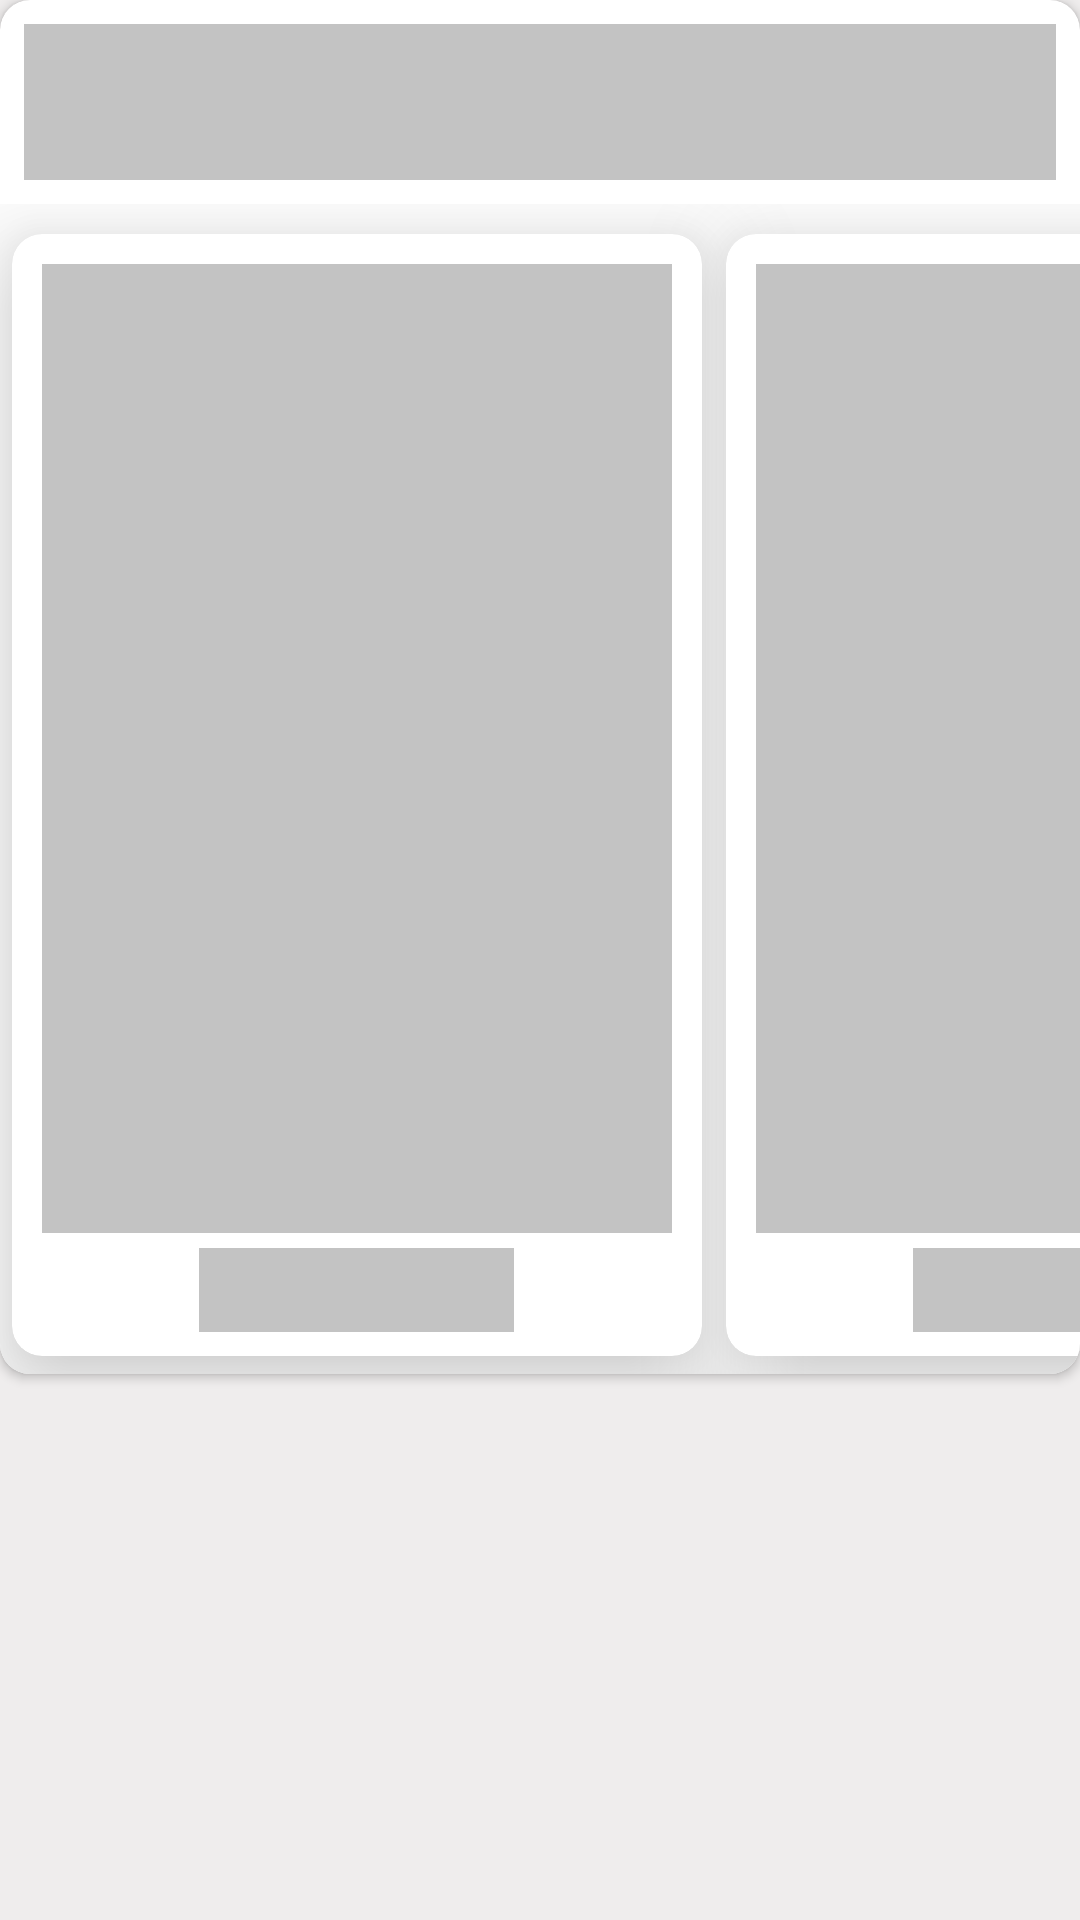

Reconstruct the res/layout file that produces this screen, plus the resources it refers to.
<!-- AndroidManifest.xml: application theme Theme.BookFinder -->
<!-- res/layout/shimmer_home_item.xml -->
<?xml version="1.0" encoding="utf-8"?>
<LinearLayout xmlns:android="http://schemas.android.com/apk/res/android"
        xmlns:app="http://schemas.android.com/apk/res-auto"
        xmlns:tools="http://schemas.android.com/tools"
        android:layout_width="match_parent"
        android:layout_height="wrap_content"
        android:orientation="vertical"
        android:backgroundTint="#EFEDED"
        android:background="#E8E6E6"
        app:flow_horizontalAlign="center"
        app:flow_verticalAlign="center"
        android:foregroundGravity="fill_horizontal">

    <androidx.cardview.widget.CardView
            android:layout_width="wrap_content"
            android:layout_height="wrap_content"
            app:layout_constraintTop_toTopOf="parent"
            app:layout_constraintStart_toStartOf="parent"
            app:layout_constraintEnd_toEndOf="parent"
            app:layout_constraintBottom_toBottomOf="parent"
            app:cardCornerRadius="10dp"
            android:id="@+id/cardGroup"
            android:elevation="15dp">

        <LinearLayout
                android:orientation="vertical"
                android:layout_width="match_parent"
                android:layout_height="match_parent">

            <TextView
                    android:layout_width="match_parent"
                    android:layout_height="52dp"
                    android:id="@+id/bookTitle34"
                    android:textSize="13sp"
                    android:textStyle="bold|italic"
                    android:background="#C3C3C3"
                    android:includeFontPadding="true"
                    android:layout_marginLeft="8dp"
                    android:layout_marginRight="8dp"
                    android:layout_marginTop="8dp"
                    android:layout_marginBottom="8dp"/>

            <include layout="@layout/shimmer_book_item"/>

        </LinearLayout>
    </androidx.cardview.widget.CardView>
</LinearLayout>
<!-- res/layout/shimmer_book_item.xml (included above) -->
<?xml version="1.0" encoding="utf-8"?>
<LinearLayout xmlns:android="http://schemas.android.com/apk/res/android"
        xmlns:app="http://schemas.android.com/apk/res-auto"
        xmlns:tools="http://schemas.android.com/tools"
        android:layout_width="500dp"
        android:layout_height="wrap_content"
        android:orientation="horizontal"
        android:backgroundTint="#FFFFFFFF"
        android:background="#FFFFFFFF"
        app:flow_horizontalAlign="center"
        app:flow_verticalAlign="center">

    <androidx.cardview.widget.CardView
            android:layout_width="wrap_content"
            android:layout_height="wrap_content"
            app:layout_constraintTop_toTopOf="parent"
            app:layout_constraintStart_toStartOf="parent"
            app:layout_constraintEnd_toEndOf="parent"
            app:layout_constraintBottom_toBottomOf="parent"
            app:cardCornerRadius="10dp"
            android:layout_marginRight="4dp"
            android:layout_marginLeft="4dp"
            android:layout_marginTop="10dp"
            android:layout_marginBottom="6dp"
            app:cardElevation="20dp">

        <LinearLayout
                android:orientation="vertical"
                android:layout_width="match_parent"
                android:layout_height="match_parent"
                android:textAlignment="center"
                android:baselineAligned="false"
                android:gravity="center">

            <ImageView
                    android:layout_width="210dp"
                    android:layout_height="323dp"
                    android:scaleType="centerInside"
                    android:background="#C3C3C3"
                    android:id="@+id/bookCover"
                    android:layout_marginRight="10dp"
                    android:layout_marginLeft="10dp"
                    android:layout_marginTop="10dp" />


            <TextView
                    android:layout_width="105dp"
                    android:layout_height="28dp"
                    android:id="@+id/bookTitle"
                    android:fontFamily="sans-serif"
                    android:textSize="13sp"
                    android:textStyle="bold|italic"
                    android:background="#C3C3C3"
                    android:textAlignment="center"
                    android:paddingBottom="8dp"
                    android:paddingTop="5dp"
                    android:layout_marginTop="5dp"
                    android:layout_marginBottom="8dp" />
        </LinearLayout>

    </androidx.cardview.widget.CardView>

    <androidx.cardview.widget.CardView
            android:layout_width="wrap_content"
            android:layout_height="wrap_content"
            app:layout_constraintTop_toTopOf="parent"
            app:layout_constraintStart_toStartOf="parent"
            app:layout_constraintEnd_toEndOf="parent"
            app:layout_constraintBottom_toBottomOf="parent"
            app:cardCornerRadius="10dp"
            android:layout_marginRight="4dp"
            android:layout_marginLeft="4dp"
            android:layout_marginTop="10dp"
            android:layout_marginBottom="6dp"
            app:cardElevation="20dp">

        <LinearLayout
                android:orientation="vertical"
                android:layout_width="match_parent"
                android:layout_height="match_parent"
                android:textAlignment="center"
                android:baselineAligned="false"
                android:gravity="center">

            <ImageView
                    android:layout_width="210dp"
                    android:layout_height="323dp"
                    android:scaleType="centerInside"
                    android:background="#C3C3C3"
                    android:id="@+id/bookCover1"
                    android:layout_marginRight="10dp"
                    android:layout_marginLeft="10dp"
                    android:layout_marginTop="10dp" />


            <TextView
                    android:layout_width="105dp"
                    android:layout_height="28dp"
                    android:id="@+id/bookTitle1"
                    android:fontFamily="sans-serif"
                    android:textSize="13sp"
                    android:textStyle="bold|italic"
                    android:background="#C3C3C3"
                    android:textAlignment="center"
                    android:paddingBottom="8dp"
                    android:paddingTop="5dp"
                    android:layout_marginTop="5dp"
                    android:layout_marginBottom="8dp" />
        </LinearLayout>
    </androidx.cardview.widget.CardView>
</LinearLayout>
<!-- resources referenced by this layout -->
<resources>
  <style name="Theme.BookFinder" parent="Base.Theme.BookFinder">
          <item name="android:statusBarColor">#C5A688</item>
          <item name="android:navigationBarColor">@color/splash_back</item>
      </style>
  <style name="Base.Theme.BookFinder" parent="Theme.Material3.DayNight.NoActionBar">
  
          
          
          <item name="checkboxStyle">@style/Widget.App.CheckBox</item>
      </style>
  <color name="splash_back">#D6CEC6</color>
  <style name="Widget.App.CheckBox" parent="Widget.Material3.CompoundButton.CheckBox">
          <item name="materialThemeOverlay">@style/ThemeOverlay.App.CheckBox</item>
      </style>
  <style name="ThemeOverlay.App.CheckBox" parent="">
          
          <item name="colorOnSurface">#FFB1763E</item>
          <item name="colorPrimary">#FFB1763E</item>
          <item name="colorError">#FFB1763E</item>
          
          <item name="colorSurface">#FFB1763E</item>
          <item name="colorOnPrimary">#FFFFFF</item>
          <item name="colorOnError">#FFB1763E</item>
      </style>
</resources>
